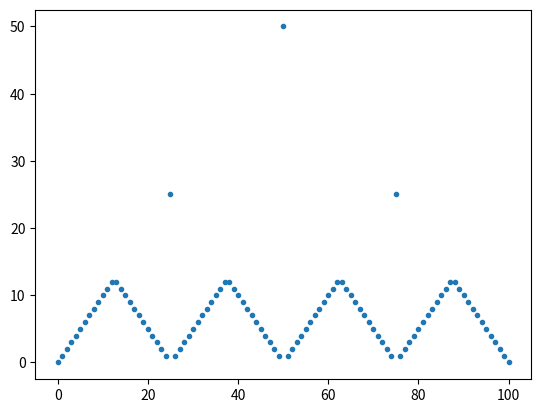

This chart was generated by the following Python code: (Note: this script raises an exception after producing the figure.)
import matplotlib.pyplot as plt
import numpy as np


class Gambler:
    def __init__(self, prob=0.4, maximum=100):
        self.prob = prob
        self.maximum = maximum
        self.values = [0]*self.maximum + [1]

    def evaluate_state(self, state):
        N = min([state, self.maximum - state]) + 1
        actions = [i for i in range(N)]
        action_returns = []
        for action in actions:
            action_returns.append(self.prob*self.values[state + action] + (1 - self.prob)*self.values[state - action])
        return action_returns

    def value_iteration(self, theta=1e-8):
        delta = theta+1
        while delta > theta:
            delta = 0
            for state in range(1, self.maximum+1):
                v = self.values[state]
                self.values[state] = max(self.evaluate_state(state))
                delta = max([delta, abs(v - self.values[state])])
        pass

    def get_policy(self):
        policy = [0]*(self.maximum+1)
        for state in range(1, self.maximum):
            eval = self.evaluate_state(state)[1:]
            eval = [round(x, 5) for x in eval]
            idx = eval.index(max(eval)) + 1
            policy[state] = idx
        return policy

    def play_game(self, s0, policy):
        hist = [s0]
        while s0 < self.maximum and s0 > 0:

            bet = policy[s0]
            coin = np.random.choice(2, p=[self.prob, 1 - self.prob])

            if coin == 0:
                s0 += bet
            else:
                s0 -= bet
            hist.append(s0)

        if s0 == self.maximum:
            outcome = 1
        else:
            outcome = 0

        return outcome, hist




G = Gambler(prob=0.4)
G.value_iteration(theta=1e-10)

plt.plot(G.get_policy(), '.')
plt.savefig("Gambler/policy.pdf", format='pdf')

G.evaluate_state(5)

G.play_game(40, G.get_policy())

N = 10000
policy = G.get_policy()

averages = []

for budget in range(1, 100):
    outcomes = []
    for _ in range(N):
        s0 = budget
        out, _ = G.play_game(s0, policy=policy)
        outcomes.append(out)

    averages.append(np.mean(outcomes))

print(averages)

plt.plot(averages, label="Win probability")
plt.plot(G.values, label="Values of each state")
plt.legend()
plt.savefig("Gambler/comparison.pdf", format='pdf')


